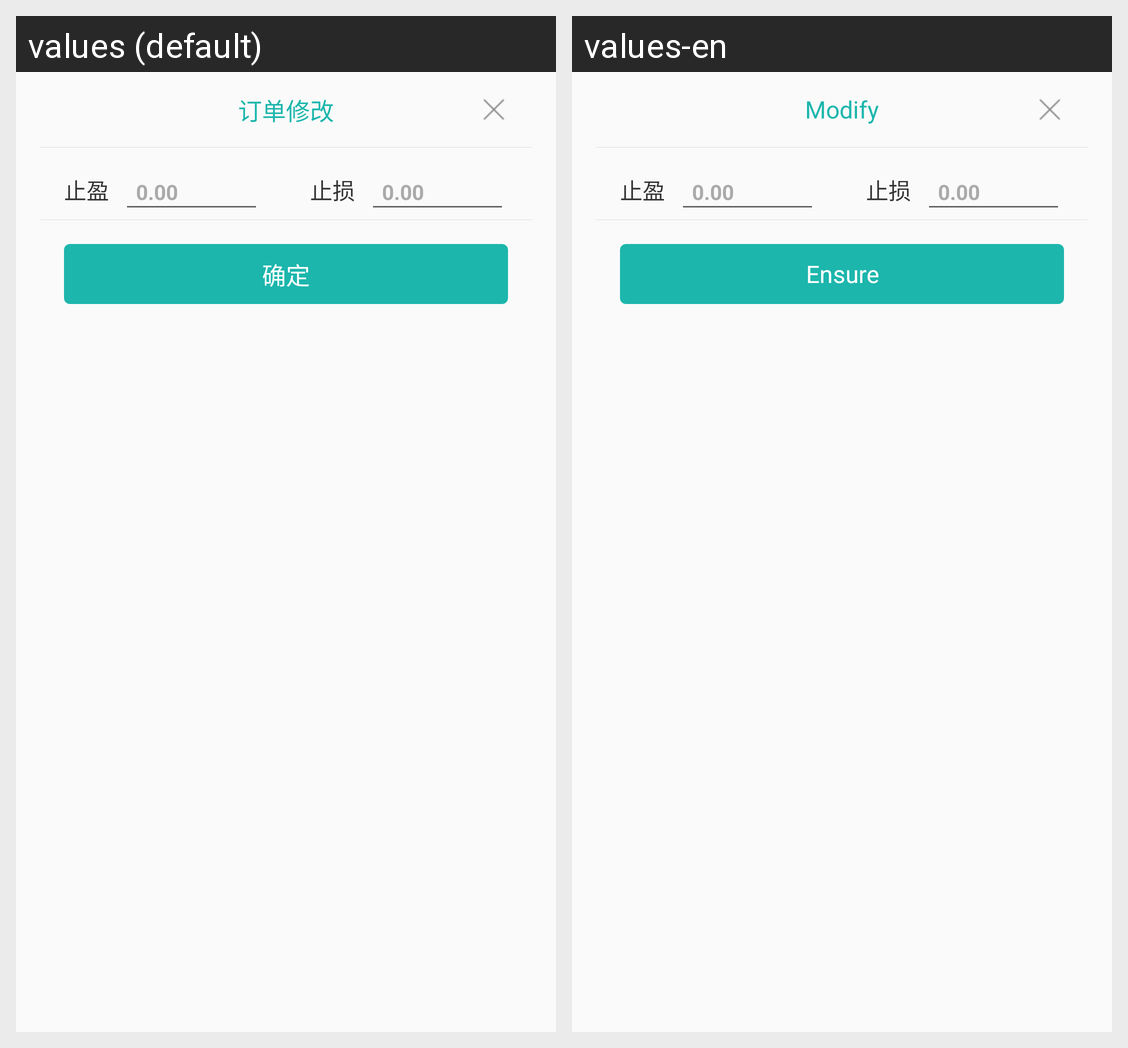

Translations of the strings shown on this Android screen, per locale in the grid:
Android screen res/layout/dialog_fragment_moddify.xml rendered under 2 locales, left to right: values (default), values-en. Device: Nexus 5 (rendered at 1080×1920; each locale shown at half size, 540×960, under a caption strip naming it); theme AppThemeDay.
Strings drawn on this screen, with the default value and each locale's value (text and hints the layout hard-codes, and strings that could not be matched under every locale, appear in the picture but are not listed):

dialog_modify_title
  values: 订单修改
  values-en: Modify

dialog_sure
  values: 确定
  values-en: Ensure
